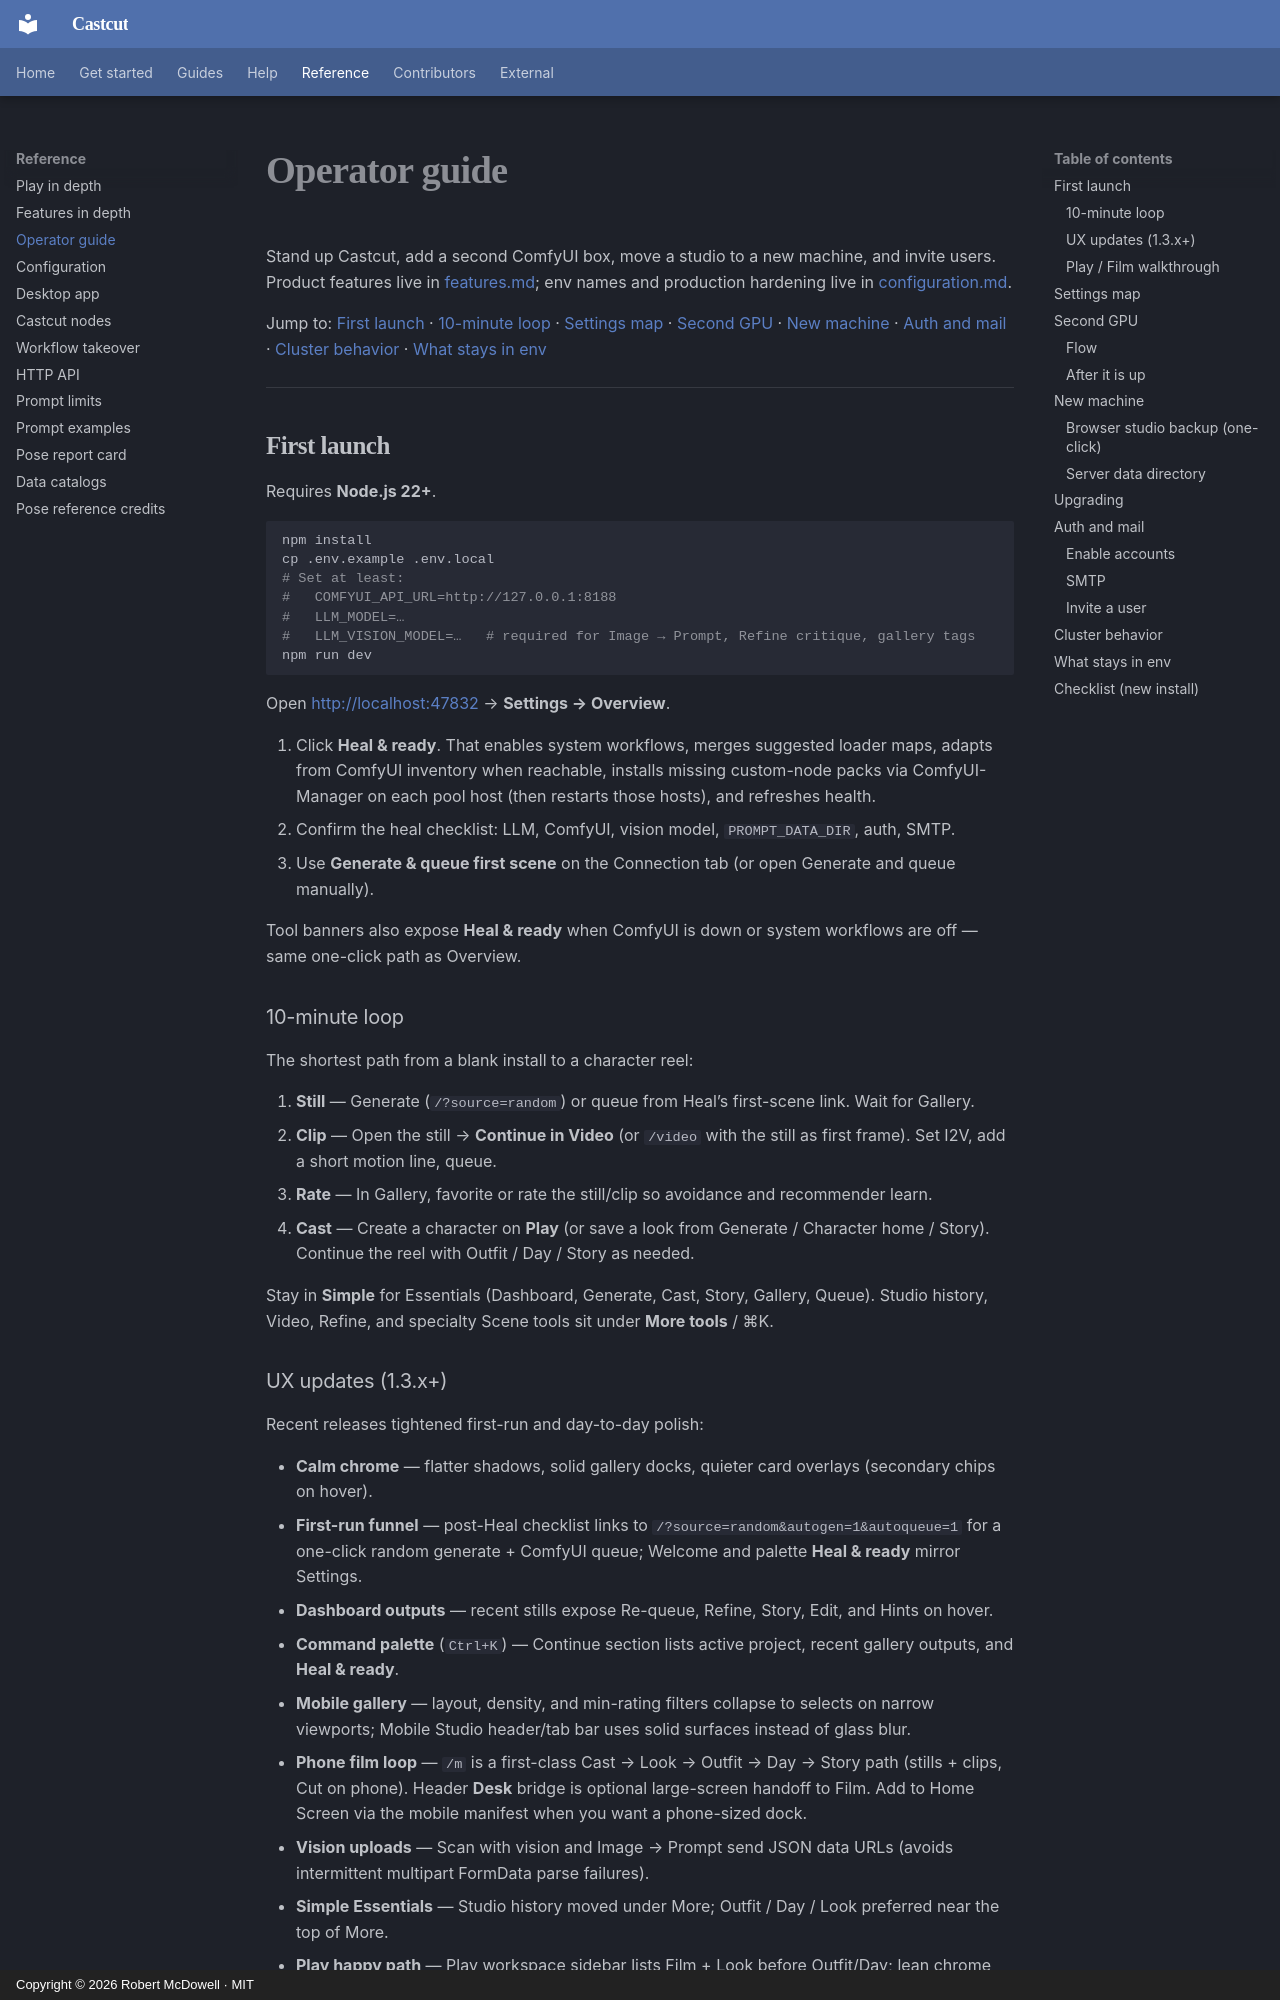

repository: doodersrage/castcut · page: operator/index.html · generator: mkdocs · copyright: Copyright © 2026 Robert McDowell · MIT

# Operator guide

Stand up Castcut, add a second ComfyUI box, move a studio to a new machine, and invite users. Product features live in [features.md](features.md); env names and production hardening live in [configuration.md](configuration.md).

Jump to: [First launch](#first-launch) · [10-minute loop](#10-minute-loop) · [Settings map](#settings-map) · [Second GPU](#second-gpu) · [New machine](#new-machine) · [Auth and mail](#auth-and-mail) · [Cluster behavior](#cluster-behavior) · [What stays in env](#what-stays-in-env)

---

## First launch

Requires **Node.js 22+**.

```bash
npm install
cp .env.example .env.local
# Set at least:
#   COMFYUI_API_URL=http://127.0.0.1:8188
#   LLM_MODEL=…
#   LLM_VISION_MODEL=…   # required for Image → Prompt, Refine critique, gallery tags
npm run dev
```

Open [http://localhost:47832](http://localhost:47832) → **Settings → Overview**.

1. Click **Heal & ready**. That enables system workflows, merges suggested loader maps, adapts from ComfyUI inventory when reachable, installs missing custom-node packs via ComfyUI-Manager on each pool host (then restarts those hosts), and refreshes health.
2. Confirm the heal checklist: LLM, ComfyUI, vision model, `PROMPT_DATA_DIR`, auth, SMTP.
3. Use **Generate & queue first scene** on the Connection tab (or open Generate and queue manually).

Tool banners also expose **Heal & ready** when ComfyUI is down or system workflows are off — same one-click path as Overview.

### 10-minute loop {#10-minute-loop}

The shortest path from a blank install to a character reel:

1. **Still** — Generate (`/?source=random`) or queue from Heal’s first-scene link. Wait for Gallery.
2. **Clip** — Open the still → **Continue in Video** (or `/video` with the still as first frame). Set I2V, add a short motion line, queue.
3. **Rate** — In Gallery, favorite or rate the still/clip so avoidance and recommender learn.
4. **Cast** — Create a character on **Play** (or save a look from Generate / Character home / Story). Continue the reel with Outfit / Day / Story as needed.

Stay in **Simple** for Essentials (Dashboard, Generate, Cast, Story, Gallery, Queue). Studio history, Video, Refine, and specialty Scene tools sit under **More tools** / ⌘K.

### UX updates (1.3.x+)

Recent releases tightened first-run and day-to-day polish:

- **Calm chrome** — flatter shadows, solid gallery docks, quieter card overlays (secondary chips on hover).
- **First-run funnel** — post-Heal checklist links to `/?source=random&autogen=1&autoqueue=1` for a one-click random generate + ComfyUI queue; Welcome and palette **Heal & ready** mirror Settings.
- **Dashboard outputs** — recent stills expose Re-queue, Refine, Story, Edit, and Hints on hover.
- **Command palette** (`Ctrl+K`) — Continue section lists active project, recent gallery outputs, and **Heal & ready**.
- **Mobile gallery** — layout, density, and min-rating filters collapse to selects on narrow viewports; Mobile Studio header/tab bar uses solid surfaces instead of glass blur.
- **Phone film loop** — `/m` is a first-class Cast → Look → Outfit → Day → Story path (stills + clips, Cut on phone). Header **Desk** bridge is optional large-screen handoff to Film. Add to Home Screen via the mobile manifest when you want a phone-sized dock.
- **Vision uploads** — Scan with vision and Image → Prompt send JSON data URLs (avoids intermittent multipart FormData parse failures).
- **Simple Essentials** — Studio history moved under More; Outfit / Day / Look preferred near the top of More.
- **Play happy path** — Play workspace sidebar lists Film + Look before Outfit/Day; lean chrome collapses draft-preview and animate extras until you open them.
